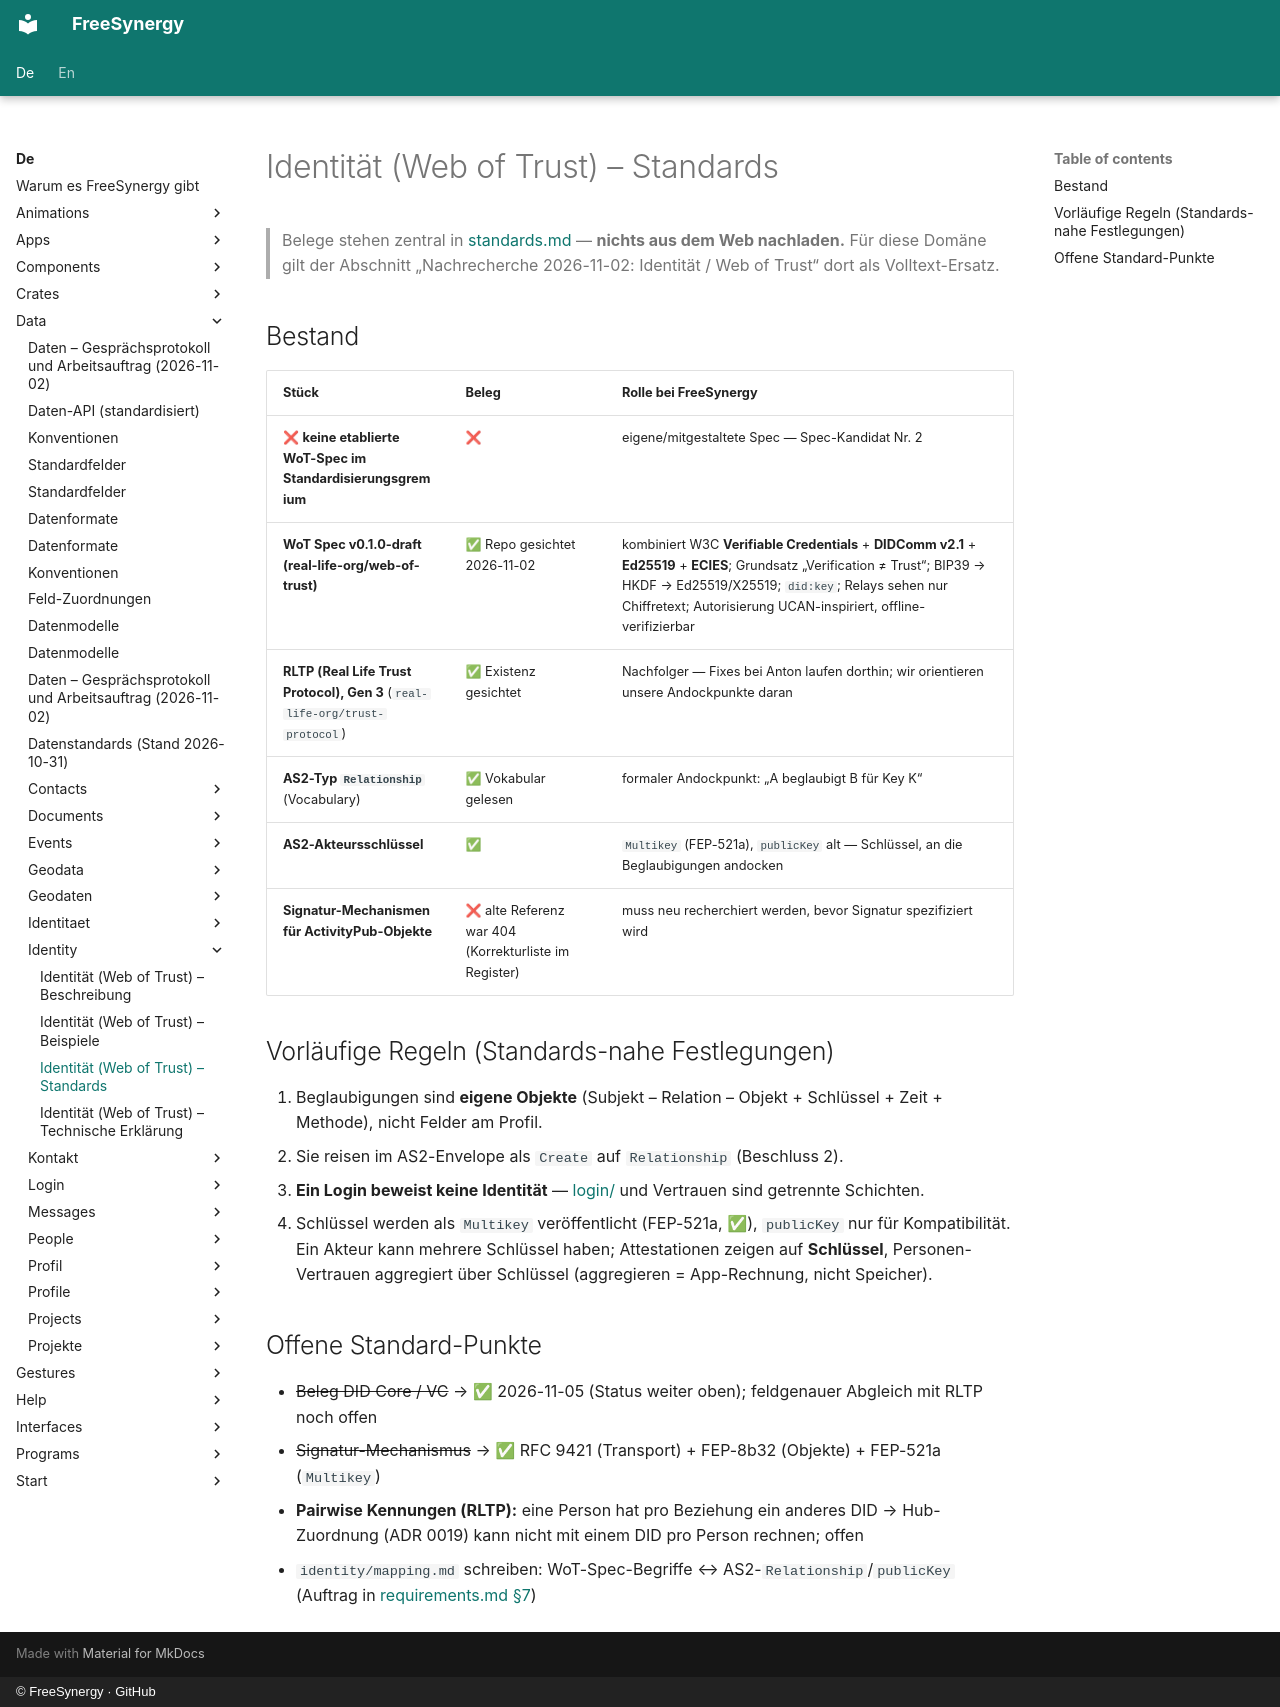

repository: FreeSynergy/fs-documentation · page: de/data/identity/standards/index.html · generator: mkdocs · copyright: © FreeSynergy · GitHub

# Identität (Web of Trust) – Standards

> Belege stehen zentral in [standards.md](../standards.md) — **nichts aus dem Web nachladen.** Für diese Domäne gilt der Abschnitt „Nachrecherche 2026-11-02: Identität / Web of Trust“ dort als Volltext-Ersatz.

## Bestand

| Stück | Beleg | Rolle bei FreeSynergy |
|-------|-------|-----------------------|
| ❌ **keine etablierte WoT-Spec im Standardisierungsgremium** | ❌ | eigene/mitgestaltete Spec — Spec-Kandidat Nr. 2 |
| **WoT Spec v0.1.0-draft (real-life-org/web-of-trust)** | ✅ Repo gesichtet 2026-11-02 | kombiniert W3C **Verifiable Credentials** + **DIDComm v2.1** + **Ed25519** + **ECIES**; Grundsatz „Verification ≠ Trust“; BIP39 → HKDF → Ed25519/X25519; `did:key`; Relays sehen nur Chiffretext; Autorisierung UCAN-inspiriert, offline-verifizierbar |
| **RLTP (Real Life Trust Protocol), Gen 3** (`real-life-org/trust-protocol`) | ✅ Existenz gesichtet | Nachfolger — Fixes bei Anton laufen dorthin; wir orientieren unsere Andockpunkte daran |
| **AS2-Typ `Relationship`** (Vocabulary) | ✅ Vokabular gelesen | formaler Andockpunkt: „A beglaubigt B für Key K“ |
| **AS2-Akteursschlüssel** | ✅ | `Multikey` (FEP-521a), `publicKey` alt — Schlüssel, an die Beglaubigungen andocken |
| **Signatur-Mechanismen für ActivityPub-Objekte** | ❌ alte Referenz war 404 (Korrekturliste im Register) | muss neu recherchiert werden, bevor Signatur spezifiziert wird |

## Vorläufige Regeln (Standards-nahe Festlegungen)

1. Beglaubigungen sind **eigene Objekte** (Subjekt – Relation – Objekt + Schlüssel + Zeit + Methode), nicht Felder am Profil.
2. Sie reisen im AS2-Envelope als `Create` auf `Relationship` (Beschluss 2).
3. **Ein Login beweist keine Identität** — [login/](../login/index.md) und Vertrauen sind getrennte Schichten.
4. Schlüssel werden als `Multikey` veröffentlicht (FEP-521a, ✅), `publicKey` nur für Kompatibilität. Ein Akteur kann mehrere Schlüssel haben; Attestationen zeigen auf **Schlüssel**, Personen-Vertrauen aggregiert über Schlüssel (aggregieren = App-Rechnung, nicht Speicher).

## Offene Standard-Punkte

- ~~Beleg DID Core / VC~~ → ✅ 2026-11-05 (Status weiter oben); feldgenauer Abgleich mit RLTP noch offen
- ~~Signatur-Mechanismus~~ → ✅ RFC 9421 (Transport) + FEP-8b32 (Objekte) + FEP-521a (`Multikey`)
- **Pairwise Kennungen (RLTP):** eine Person hat pro Beziehung ein anderes DID → Hub-Zuordnung (ADR 0019) kann nicht mit einem DID pro Person rechnen; offen
- `identity/mapping.md` schreiben: WoT-Spec-Begriffe ↔ AS2-`Relationship`/`publicKey` (Auftrag in [requirements.md §7](../requirements.md))
